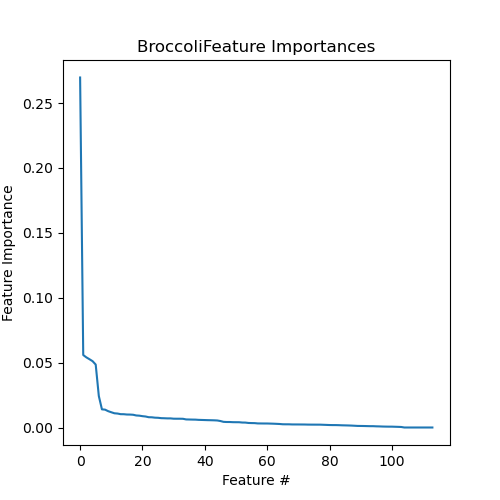

The table this chart was drawn from, first rows:
Feature, Importance
MAR03807F, 0.2697
MAR04091, 0.05585
MAR08743B, 0.05405
MAR04089, 0.05261
MAR04652B, 0.05111
MAR04087, 0.0485
MAR03831, 0.02427
MAR02027B, 0.01399
MAR04518, 0.01376
MAR08582, 0.01258
MAR08426, 0.01175
MAR03263B, 0.01096
MAR04408B, 0.01076
MAR04410B, 0.01027
MAR03940, 0.01024
MAR04652F, 0.01
MAR04693F, 0.009966
MAR04789, 0.009819
MAR03883, 0.009273
MAR04582F, 0.009118
MAR03890, 0.00873
MAR06602B, 0.008473
MAR04693B, 0.007927
MAR03912B, 0.007862
MAR03903, 0.007573
MAR03765, 0.007479
MAR02027F, 0.007201
MAR03777, 0.007124
MAR04690, 0.00702
MAR04574F, 0.007017
MAR03778, 0.006783
MAR08539, 0.006761
MAR04788, 0.00676
MAR04174, 0.006705
MAR11305, 0.006221
MAR06603B, 0.00616
MAR04302, 0.006097
MAR06768, 0.006059
MAR08684B, 0.005886
MAR04408F, 0.005814
MAR08684F, 0.005735
MAR03816, 0.005655
MAR03807B, 0.005603
MAR04582B, 0.005531
MAR08743F, 0.005409
MAR00649, 0.004988
MAR03263F, 0.004359
MAR03912F, 0.004236
MAR03829B, 0.004231
MAR04330F, 0.004104
MAR00622, 0.004078
MAR07706, 0.004061
MAR04410F, 0.003828
MAR08755, 0.003787
MAR00648, 0.003497
MAR04791, 0.003415
MAR07703, 0.003369
MAR06780, 0.003137
MAR03845B, 0.003114
MAR07702B, 0.003085
... 54 more rows
